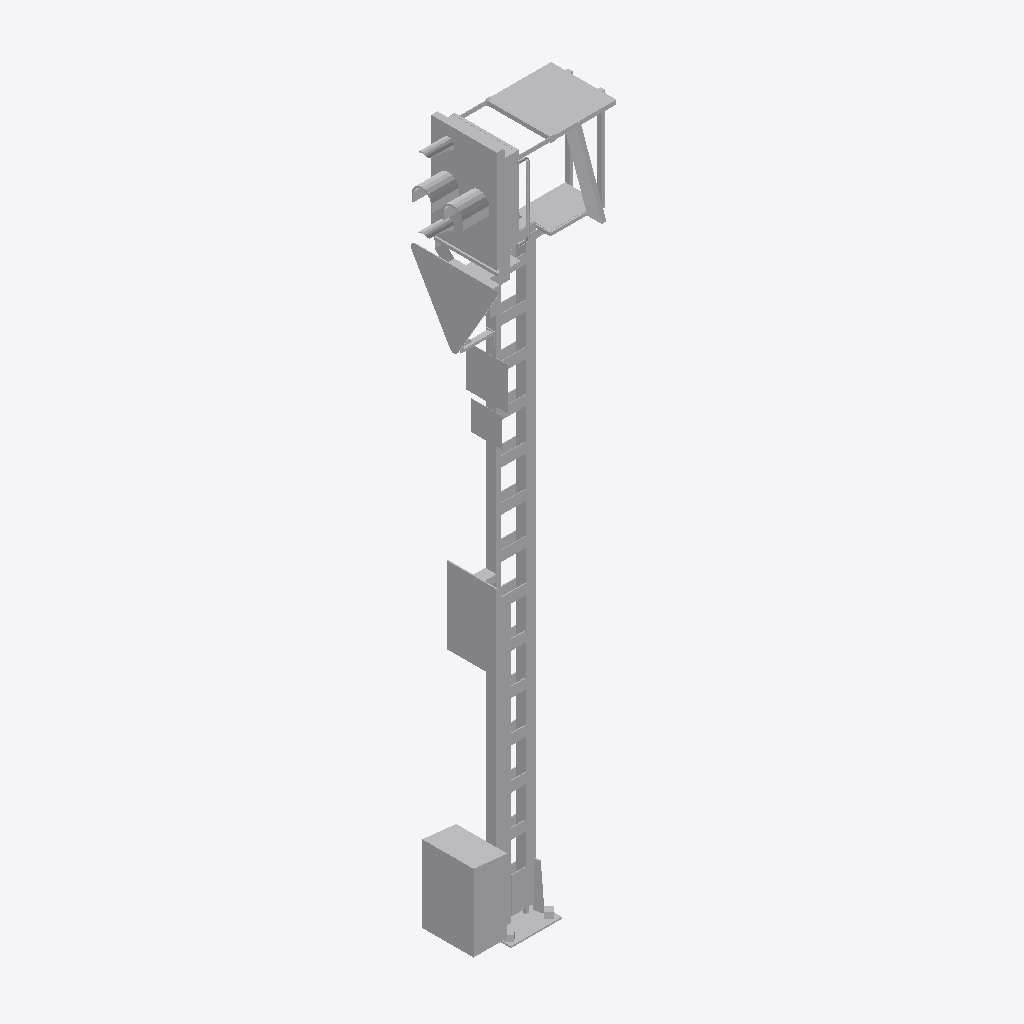
Isometric view of an IFC building model (IFC-SPF (STEP), schema IFC4, length unit metre), seen from the south-west, elements coloured by IFC class: 1 other element (light grey).
Extent 1.5 m × 0.8 m × 6.9 m (x, y, z). Elements (1): 1 IfcBuildingElementProxy.

HEADER;
FILE_DESCRIPTION(('ViewDefinition [ReferenceView_V1.2]'),'2;1');
FILE_NAME('2018_01','2023-01-31T22:44:38+01:00',(''),(''),'ODA SDAI 22.12','23.0.20.21 - Exporter 23.0.20.21 - Alternativ-UI','');
FILE_SCHEMA(('IFC4'));
ENDSEC;
DATA;
#98=IFCPROJECT('0up9yf6c1ENQcnTT0saNjP',#20,'2018_01',$,$,'','Projekt  Status',(#93),#90);
#101=IFCSITE('0up9yf6c1ENQcnTT0saNjR',#20,'Default',$,$,#100,$,$,.ELEMENT.,(48,8,15,359802),(11,34,47,783432),0.0,$,$);
#3938=IFCBUILDINGELEMENTPROXY('0g0WNGMtH8vhjErNI5TxHx',#20,'S 8000.5.7-18_M5800-Zs3v-VS-B_LOD400-500:S 8000.5.7-18_M5800-Zs3v-VS-B_LOD400-500:2536534',$,'S 8000.5.7-18_M5800-Zs3v-VS-B_LOD400-500:S 8000.5.7-18_M5800-Zs3v-VS-B_LOD400-500',#3937,#3935,'2536534',.NOTDEFINED.);
ENDSEC;
